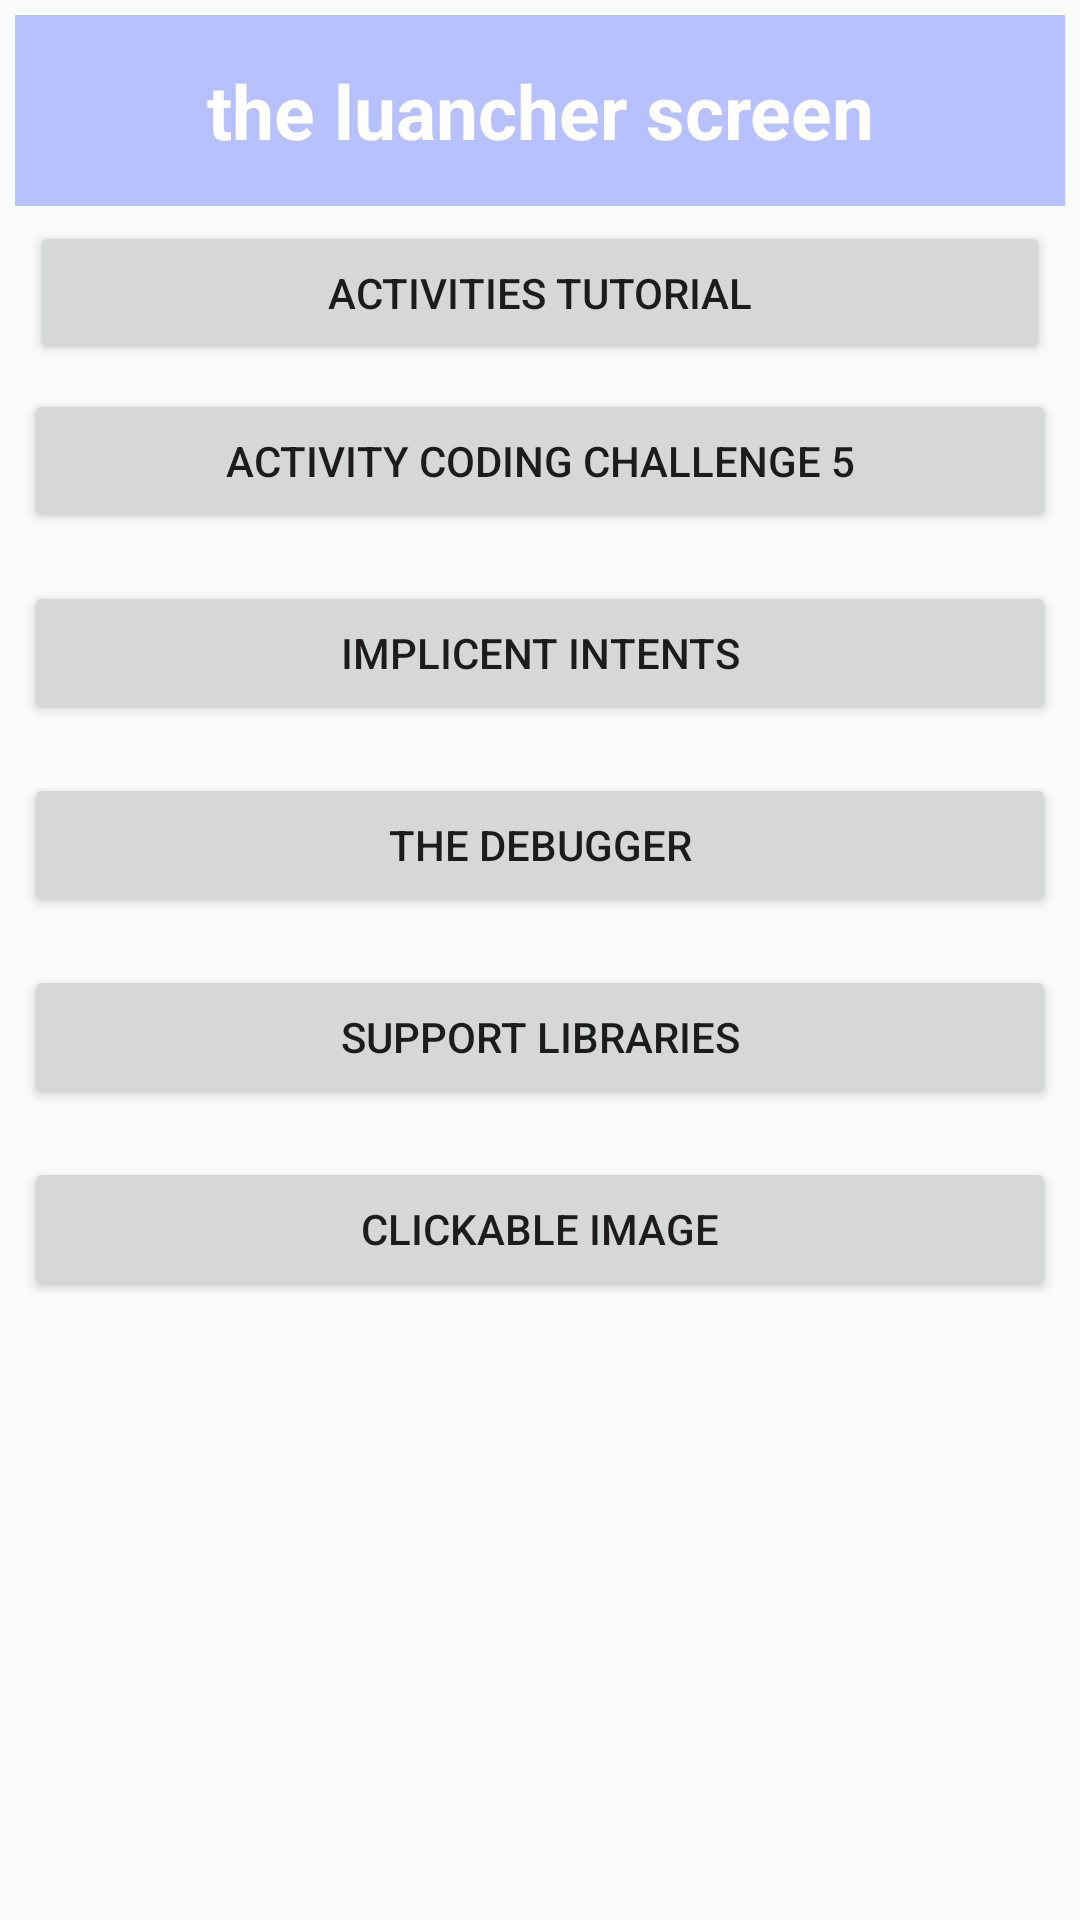

This screen was rendered from an Android layout file. Write that file and the resources it references.
<!-- AndroidManifest.xml: activity theme AppTheme.NoActionBar -->
<!-- res/layout/activity_launcher.xml -->
<?xml version="1.0" encoding="utf-8"?>
<ScrollView xmlns:android="http://schemas.android.com/apk/res/android"
    xmlns:tools="http://schemas.android.com/tools"
    android:layout_width="match_parent"
    android:layout_height="match_parent"
    tools:context=".LauncherActivity">

    <LinearLayout
        android:id="@+id/linear_layout_id"
        android:layout_width="match_parent"
        android:layout_height="wrap_content"
        android:orientation="vertical">

        <TextView
            android:id="@+id/head_text"
            android:layout_width="match_parent"
            android:layout_height="wrap_content"
            android:layout_margin="5dp"
            android:background="#9C8C9EFF"
            android:gravity="center"
            android:padding="15dp"
            android:text="@string/the_luancher_screen_textView"
            android:textColor="#FFFFFF"
            android:textSize="25sp"
            android:textStyle="bold" />

        <Button
            android:id="@+id/tut_activities_btn"
            android:layout_width="match_parent"
            android:layout_height="wrap_content"
            android:layout_marginLeft="10dp"
            android:layout_marginRight="10dp"
            android:text="@string/activities_tutorial_button" />

        <Button
            android:id="@+id/button_challeng_coding_activity"
            android:layout_width="match_parent"
            android:layout_height="wrap_content"
            android:layout_margin="8dp"
            android:text="@string/activity_coding_challenge_5" />

        <Button
            android:id="@+id/button_implicit"
            android:layout_width="match_parent"
            android:layout_height="wrap_content"
            android:layout_margin="8dp"
            android:text="@string/string_button_implicit_intent" />

        <Button
            android:id="@+id/button_debugger"
            android:layout_width="match_parent"
            android:layout_height="wrap_content"
            android:layout_margin="8dp"
            android:onClick="openDebuer"
            android:text="The debugger" />

        <Button
            android:id="@+id/button_support_lib"
            android:layout_width="match_parent"
            android:layout_height="wrap_content"
            android:layout_margin="8dp"
            android:onClick="goToSupport"
            android:text="support libraries" />

        <Button
            android:id="@+id/button_clickable_image"
            android:layout_width="match_parent"
            android:layout_height="wrap_content"
            android:layout_margin="8dp"
            android:onClick="goToShop"
            android:text="Clickable image" />

    </LinearLayout>
</ScrollView>
<!-- resources referenced by this layout -->
<resources>
  <string name="activities_tutorial_button">Activities tutorial</string>
  <string name="activity_coding_challenge_5">Activity coding challenge 5</string>
  <string name="string_button_implicit_intent">implicent intents</string>
  <string name="the_luancher_screen_textView">the luancher screen</string>
  <style name="AppTheme.NoActionBar">
          <item name="windowActionBar">false</item>
          <item name="windowNoTitle">true</item>
      </style>
</resources>
